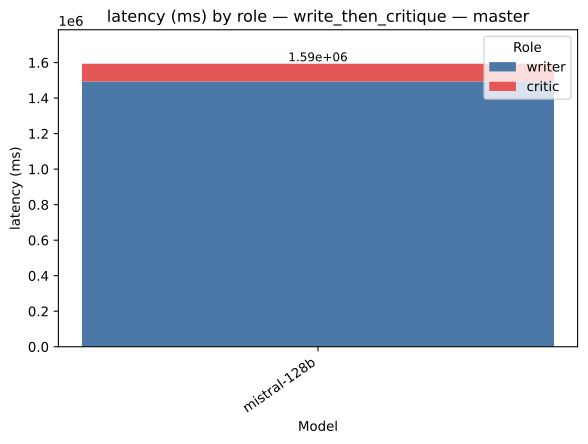

Data behind this chart, as committed beside it:
strategy, model, role, value, total
write_then_critique, mistral-128b, writer, 1493582, 1593573
write_then_critique, mistral-128b, critic, 99992, 1593573
